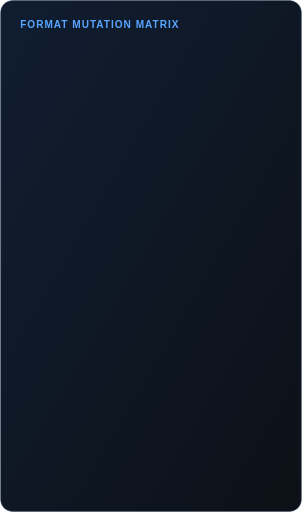
t = 0.00 s
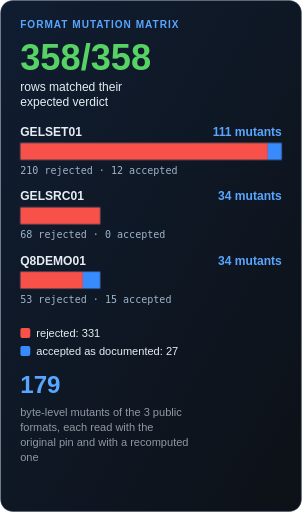
t = 2.60 s
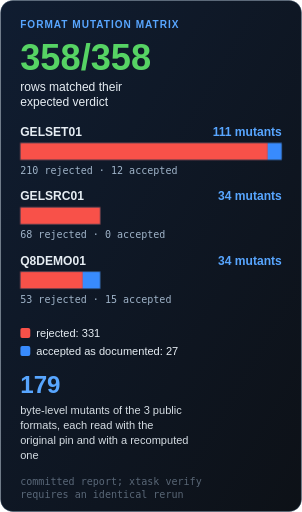
t = 2.85 s
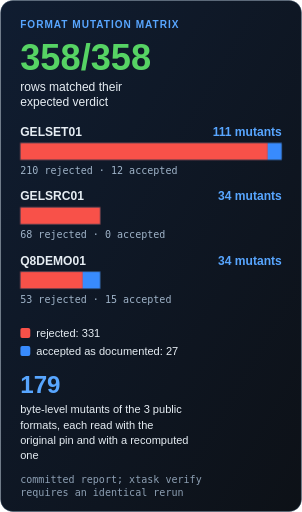
t = 3.10 s
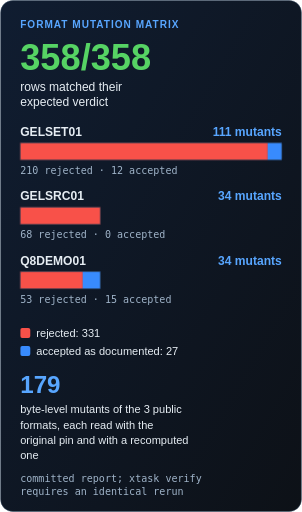
t = 3.35 s
t = 3.60 s: frame unchanged from t = 3.35 s, image omitted

The animated SVG that drew these frames (rendered in a browser with its animation timeline set to each time). Animation: 4 CSS @keyframes rules; one cycle of 3.60 s.

<svg xmlns="http://www.w3.org/2000/svg" width="600" height="1018" viewBox="0 0 600 1018" role="img" aria-labelledby="t d">
<title id="t">Format mutation matrix</title>
<desc id="d">179 byte-level mutants of the 3 public formats, each read with the original pin and with a recomputed one. In the committed report 358 of 358 rows matched their expected verdict: 331 rejected, 27 accepted as documented.</desc>
<style>
svg{font-size:20px}
text{font-family:Arial,Helvetica,sans-serif;fill:#e6edf3}
.mono{font-family:ui-monospace,Consolas,"DejaVu Sans Mono",monospace;fill:#9fb3c8}
.kick{font-size:20px;font-weight:700;letter-spacing:2px;fill:#58a6ff}
.mut{fill:#9fb3c8}.b{font-weight:700}.bph-f{animation:bph-fade .7s ease-out both}.bph-g{animation:bph-grow 1s cubic-bezier(.2,.8,.2,1) both;transform-box:fill-box;transform-origin:left}.bph-o{animation:bph-grow .9s cubic-bezier(.2,.8,.2,1) both;transform-box:view-box;transform-origin:0.0px 0}.bph-p{animation:bph-pop .5s cubic-bezier(.2,.8,.2,1) both;transform-box:fill-box;transform-origin:center}.bph-u{animation:bph-rise .8s cubic-bezier(.2,.8,.2,1) both}@keyframes bph-fade{from{opacity:0;transform:translateY(14px)}to{opacity:1;transform:none}}@keyframes bph-grow{from{transform:scaleX(0)}to{transform:none}}@keyframes bph-pop{from{opacity:0;transform:scale(.6)}to{opacity:1;transform:none}}@keyframes bph-rise{from{opacity:0;transform:translateY(22px)}to{opacity:1;transform:none}}@media (prefers-reduced-motion:reduce){.bph-f,.bph-g,.bph-o,.bph-p,.bph-u{animation:none}}
</style>
<defs><linearGradient id="bg" x2="1" y2="1"><stop stop-color="#101d31"/><stop offset="1" stop-color="#0d1117"/></linearGradient>
<clipPath id="card"><rect x="1" y="1" width="598" height="1016" rx="24"/></clipPath></defs>
<rect x="1" y="1" width="598" height="1016" rx="24" fill="url(#bg)" stroke="#30465f"/>
<text class="kick" x="40" y="56">FORMAT MUTATION MATRIX</text><g class="bph-p" style="animation-delay:.2s"><text x="40" y="140" font-size="72" class="b" style="fill:#56d364">358/358</text></g><g class="bph-f" style="animation-delay:.4s"><text x="40" y="180" font-size="24">rows matched their</text><text x="40" y="210" font-size="24">expected verdict</text></g><g class="bph-f" style="animation-delay:0.6s"><text x="40" y="270" font-size="24" class="b">GELSET01</text><text x="560" y="270" font-size="24" class="b" text-anchor="end" style="fill:#58a6ff">111 mutants</text></g><g class="bph-g" style="animation-delay:0.6s"><rect x="40.0" y="284" width="491.9" height="34" fill="#f85149"/><rect x="531.9" y="284" width="28.1" height="34" fill="#388bfd"/><rect x="40" y="284" width="520.0" height="34" rx="3" fill="none" stroke="#30465f"/></g><text class="bph-f mono" style="animation-delay:1.2s" x="40" y="346" font-size="20">210 rejected · 12 accepted</text><g class="bph-f" style="animation-delay:0.9s"><text x="40" y="398" font-size="24" class="b">GELSRC01</text><text x="560" y="398" font-size="24" class="b" text-anchor="end" style="fill:#58a6ff">34 mutants</text></g><g class="bph-g" style="animation-delay:0.9s"><rect x="40.0" y="412" width="159.3" height="34" fill="#f85149"/><rect x="40" y="412" width="159.3" height="34" rx="3" fill="none" stroke="#30465f"/></g><text class="bph-f mono" style="animation-delay:1.5s" x="40" y="474" font-size="20">68 rejected · 0 accepted</text><g class="bph-f" style="animation-delay:1.2s"><text x="40" y="526" font-size="24" class="b">Q8DEMO01</text><text x="560" y="526" font-size="24" class="b" text-anchor="end" style="fill:#58a6ff">34 mutants</text></g><g class="bph-g" style="animation-delay:1.2s"><rect x="40.0" y="540" width="124.1" height="34" fill="#f85149"/><rect x="164.1" y="540" width="35.1" height="34" fill="#388bfd"/><rect x="40" y="540" width="159.3" height="34" rx="3" fill="none" stroke="#30465f"/></g><text class="bph-f mono" style="animation-delay:1.8s" x="40" y="602" font-size="20">53 rejected · 15 accepted</text><g class="bph-f" style="animation-delay:1.8s"><rect x="40" y="652" width="20" height="20" rx="4" fill="#f85149"/><text x="72" y="670" font-size="22">rejected: 331</text><rect x="40" y="688" width="20" height="20" rx="4" fill="#388bfd"/><text x="72" y="706" font-size="22">accepted as documented: 27</text></g><g class="bph-p" style="animation-delay:2.1s"><text x="40" y="782" font-size="48" class="b" style="fill:#58a6ff">179</text></g><g class="bph-f" style="animation-delay:2.3s"><text x="40" y="822" font-size="22">byte-level mutants of the 3 public</text><text x="40" y="852" font-size="22">formats, each read with the</text><text x="40" y="882" font-size="22">original pin and with a recomputed</text><text x="40" y="912" font-size="22">one</text></g><g class="bph-f" style="animation-delay:2.6s"><text x="40" y="958" font-size="20" class="mono">committed report; xtask verify</text><text x="40" y="984" font-size="20" class="mono">requires an identical rerun</text></g>
</svg>
